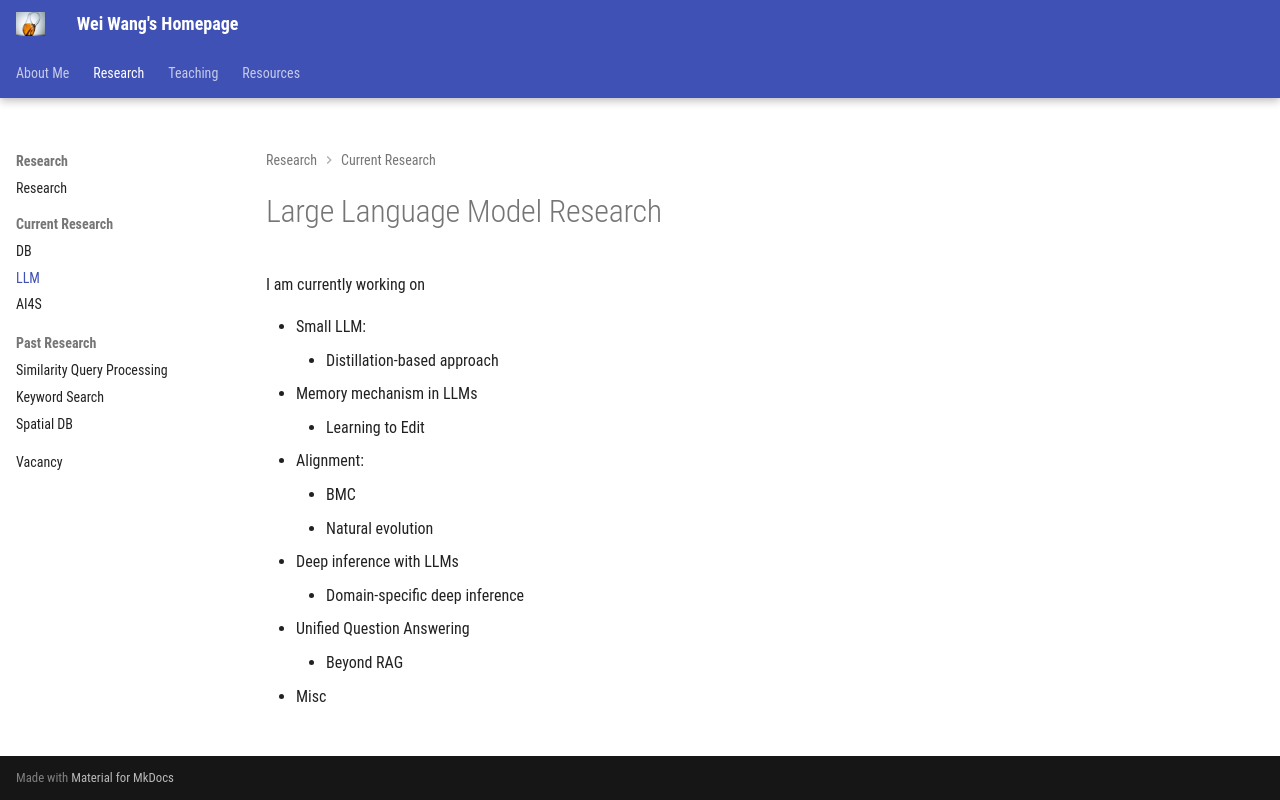

repository: DBWangWei/DBWangWei.github.io · page: research/LLM/index.html · generator: mkdocs

# Large Language Model Research 

I am currently working on 

- Small LLM: 
    - Distillation-based approach
- Memory mechanism in LLMs
    - Learning to Edit
- Alignment: 
    - BMC
    - Natural evolution
- Deep inference with LLMs
    - Domain-specific deep inference
- Unified Question Answering
    - Beyond RAG
- Misc
